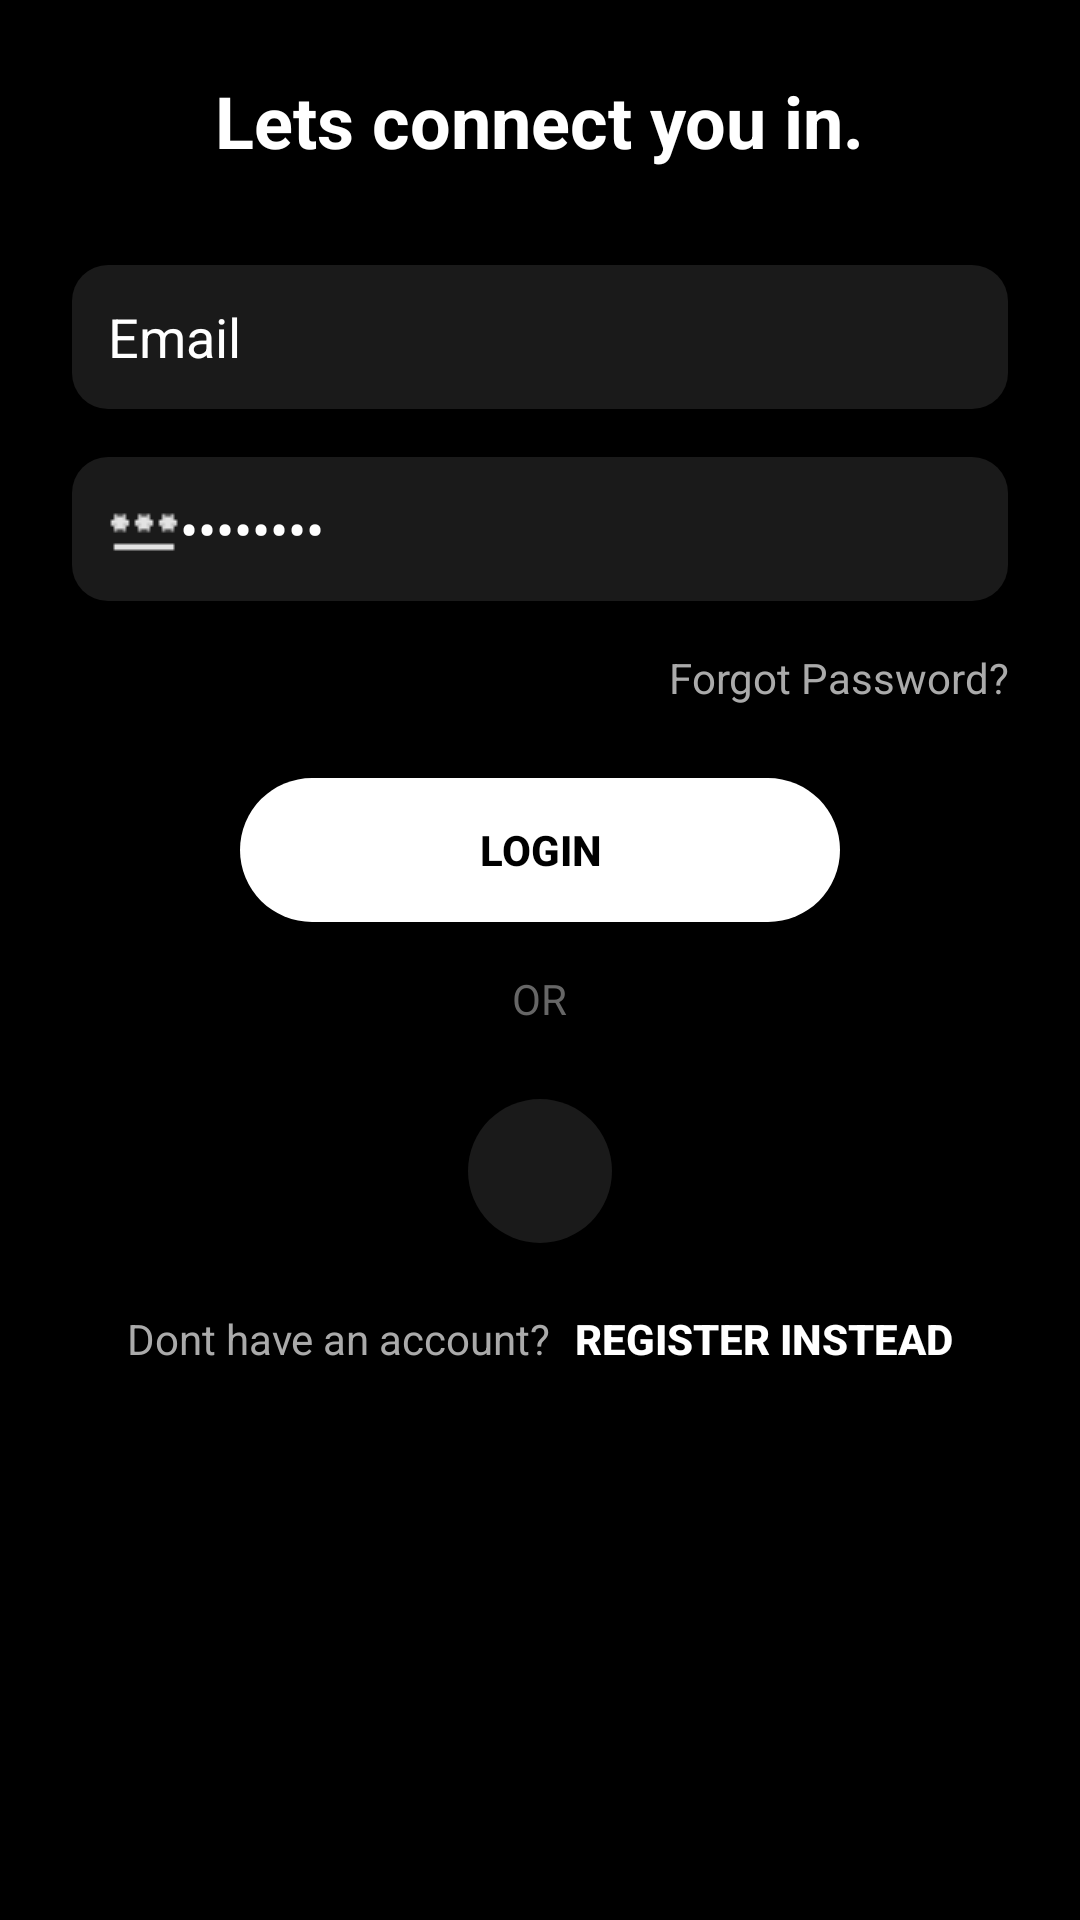

Produce the Android XML layout that renders to this screen, including the resource entries it uses.
<!-- AndroidManifest.xml: application theme Theme.AppCompat.DayNight.NoActionBar -->
<!-- res/layout/activity_login.xml -->
<LinearLayout xmlns:android="http://schemas.android.com/apk/res/android"
    android:id="@+id/loginLayout"
    android:layout_width="match_parent"
    android:layout_height="match_parent"
    android:background="#000000"
    android:orientation="vertical"
    android:gravity="center_horizontal"
    android:padding="24dp">

    
    <TextView
        android:id="@+id/appTitle"
        android:layout_width="wrap_content"
        android:layout_height="wrap_content"
        android:text="@string/connect_you"
        android:textColor="#FFFFFF"
        android:textSize="24sp"
        android:textStyle="bold"
        android:layout_marginBottom="32dp" />

    
    <EditText
        android:id="@+id/emailInput"
        android:layout_width="match_parent"
        android:layout_height="48dp"
        android:text="@string/email"
        android:inputType="textEmailAddress"

        android:background="@drawable/rounded_input"
        android:drawableStart="@drawable/ic_email"
        android:padding="12dp"
        android:textColor="#FFFFFF"
        android:textColorHint="#AAAAAA"
        android:layout_marginBottom="16dp" />

    
    <EditText
        android:id="@+id/passwordInput"
        android:layout_width="match_parent"
        android:layout_height="48dp"
        android:text="@string/password"
        android:autofillHints="password"
        android:background="@drawable/rounded_input"
        android:drawableStart="@drawable/ic_password"
        android:padding="12dp"
        android:inputType="textPassword"
        android:textColor="#FFFFFF"
        android:textColorHint="#AAAAAA"
        android:layout_marginBottom="16dp" />

    
    <TextView
        android:layout_width="match_parent"
        android:layout_height="wrap_content"
        android:text="@string/forgot_password"
        android:textColor="#AAAAAA"
        android:textSize="14sp"
        android:gravity="end"
        android:layout_marginBottom="24dp" />

    
    <Button
        android:id="@+id/loginBtn"
        android:layout_width="200dp"
        android:layout_height="48dp"
        android:text="Login"
        android:background="@drawable/rounded_white_button"
        android:textColor="#000000"
        android:textStyle="bold"
        android:layout_marginBottom="16dp" />

    
    <TextView
        android:layout_width="wrap_content"
        android:layout_height="wrap_content"
        android:text="@string/or"
        android:textColor="#666666"
        android:layout_marginBottom="16dp" />


    <LinearLayout
        android:layout_width="wrap_content"
        android:layout_height="wrap_content"
        android:orientation="horizontal"
        android:gravity="center">

        <ImageButton
            android:id="@+id/googleSignInBtn"
            android:layout_width="48dp"
            android:layout_height="48dp"
            android:scaleType="fitCenter"
            android:src="@drawable/ic_google"
            android:background="@drawable/social_button_bg"
            android:layout_margin="8dp" />
    
    </LinearLayout>

    
    <LinearLayout
        android:layout_width="match_parent"
        android:layout_height="wrap_content"
        android:gravity="center"
        android:orientation="horizontal">

        <TextView
            android:layout_width="wrap_content"
            android:layout_height="wrap_content"
            android:text="@string/dont_have_account"
            android:textColor="#AAAAAA"
            android:layout_marginEnd="8dp" />

        <Button
            android:id="@+id/registerRedirectBtn"
            android:layout_width="wrap_content"
            android:layout_height="wrap_content"
            android:text="@string/register_instead"
            android:textColor="#FFFFFF"
            android:background="@null"
            android:textStyle="bold" />
    </LinearLayout>
</LinearLayout>
<!-- resources referenced by this layout -->
<resources>
  <!-- drawable ic_password: png bitmap (drawable, 268 bytes) -->
  <!-- drawable rounded_input (drawable) -->
  <?xml version="1.0" encoding="utf-8"?>
  <shape xmlns:android="http://schemas.android.com/apk/res/android"
      android:shape="rectangle">
      <solid android:color="#1A1A1A" />
      <corners android:radius="12dp" />
  </shape>
  <!-- drawable rounded_white_button (drawable) -->
  <?xml version="1.0" encoding="utf-8"?>
  <selector xmlns:android="http://schemas.android.com/apk/res/android">
      <item android:state_pressed="true">
          <shape android:shape="rectangle">
              <solid android:color="#DDDDDD" />
              <corners android:radius="24dp" />
          </shape>
      </item>
      <item>
          <shape android:shape="rectangle">
              <solid android:color="#FFFFFF" />
              <corners android:radius="24dp" />
          </shape>
      </item>
  </selector>
  <!-- drawable social_button_bg (drawable) -->
  <?xml version="1.0" encoding="utf-8"?>
  <selector xmlns:android="http://schemas.android.com/apk/res/android">
      <item android:state_pressed="true">
          <shape android:shape="oval">
              <solid android:color="#444444" />
          </shape>
      </item>
      <item>
          <shape android:shape="oval">
              <solid android:color="#1A1A1A" />
          </shape>
      </item>
  </selector>
  <string name="connect_you">Lets connect you in.</string>
  <string name="dont_have_account">Dont have an account?</string>
  <string name="email">Email</string>
  <string name="forgot_password">Forgot Password?</string>
  <string name="or">OR</string>
  <string name="password">Password</string>
  <string name="register_instead">Register Instead</string>
</resources>
